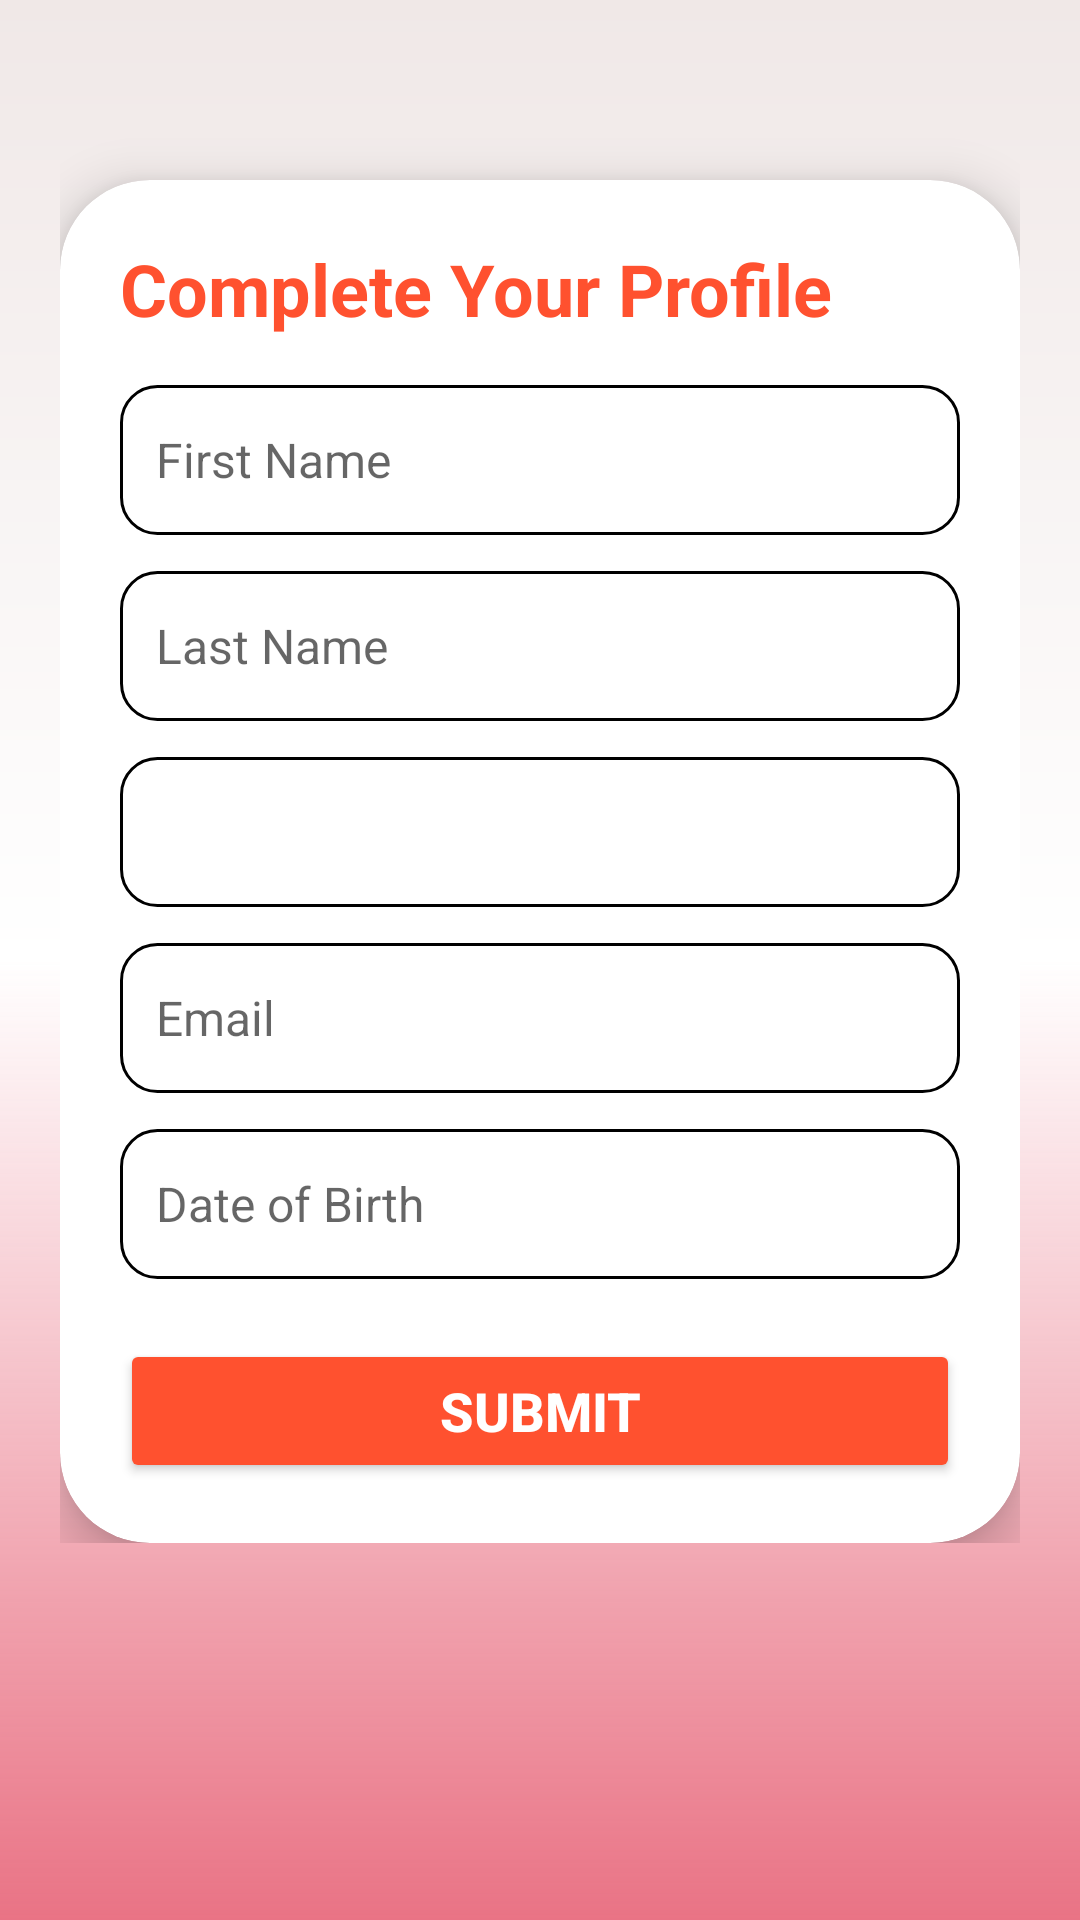

This screen was rendered from an Android layout file. Write that file and the resources it references.
<!-- AndroidManifest.xml: application theme Theme.NexResQ -->
<!-- res/layout/activity_profile.xml -->
<?xml version="1.0" encoding="utf-8"?>
<LinearLayout xmlns:android="http://schemas.android.com/apk/res/android"
    xmlns:app="http://schemas.android.com/apk/res-auto"
    xmlns:tools="http://schemas.android.com/tools"
    android:id="@+id/main"
    android:layout_width="match_parent"
    android:layout_height="match_parent"
    android:fillViewport="true"
    android:orientation="vertical"
    android:background="@drawable/gradient_bg"
    tools:context=".ProfileActivity">

    <LinearLayout
        android:layout_width="match_parent"
        android:layout_height="wrap_content"
        android:orientation="vertical"
        android:padding="20dp"
        android:gravity="center_horizontal">

        <androidx.cardview.widget.CardView
            android:layout_width="match_parent"
            android:layout_height="wrap_content"
            app:cardCornerRadius="30dp"
            app:cardElevation="10dp"
            app:cardBackgroundColor="@android:color/white"
            android:layout_marginTop="40dp">

            <LinearLayout
                android:layout_width="match_parent"
                android:layout_height="wrap_content"
                android:orientation="vertical"
                android:padding="20dp">

                <TextView
                    android:layout_width="wrap_content"
                    android:layout_height="wrap_content"
                    android:text="Complete Your Profile"
                    android:textStyle="bold"
                    android:textColor="#FF512F"
                    android:textSize="24sp"
                    android:layout_marginBottom="16dp" />

                <EditText
                    android:id="@+id/firstNameEditText"
                    android:layout_width="match_parent"
                    android:layout_height="50dp"
                    android:hint="First Name"
                    android:background="@drawable/rounded_edittext_bg"
                    android:padding="12dp"
                    android:inputType="textPersonName"
                    android:textColor="#000000"
                    android:textSize="16sp"
                    android:layout_marginBottom="12dp"/>

                <EditText
                    android:id="@+id/lastNameEditText"
                    android:layout_width="match_parent"
                    android:layout_height="50dp"
                    android:hint="Last Name"
                    android:background="@drawable/rounded_edittext_bg"
                    android:padding="12dp"
                    android:inputType="textPersonName"
                    android:textColor="#000000"
                    android:textSize="16sp"
                    android:layout_marginBottom="12dp"/>

                <Spinner
                    android:id="@+id/genderSpinner"
                    android:layout_width="match_parent"
                    android:layout_height="50dp"
                    android:background="@drawable/rounded_edittext_bg"
                    android:padding="12dp"
                    android:layout_marginBottom="12dp"/>

                <EditText
                    android:id="@+id/emailEditText"
                    android:layout_width="match_parent"
                    android:layout_height="50dp"
                    android:hint="Email"
                    android:background="@drawable/rounded_edittext_bg"
                    android:padding="12dp"
                    android:inputType="textEmailAddress"
                    android:textColor="#000000"
                    android:textSize="16sp"
                    android:layout_marginBottom="12dp"/>

                <EditText
                    android:id="@+id/dobEditText"
                    android:layout_width="match_parent"
                    android:layout_height="50dp"
                    android:hint="Date of Birth"
                    android:background="@drawable/rounded_edittext_bg"
                    android:padding="12dp"
                    android:focusable="false"
                    android:textColor="#000000"
                    android:textSize="16sp"
                    android:inputType="date"
                    android:layout_marginBottom="20dp"/>

                <Button
                    android:id="@+id/submitBtn"
                    android:layout_width="match_parent"
                    android:layout_height="wrap_content"
                    android:text="Submit"
                    android:textColor="@android:color/white"
                    android:backgroundTint="#FF512F"
                    android:textStyle="bold"
                    android:textSize="18sp"/>
            </LinearLayout>
        </androidx.cardview.widget.CardView>
    </LinearLayout>
</LinearLayout>
<!-- resources referenced by this layout -->
<resources>
  <!-- drawable gradient_bg (drawable) -->
  <?xml version="1.0" encoding="utf-8"?>
  <shape xmlns:android="http://schemas.android.com/apk/res/android">
  
      
      <gradient xmlns:android="http://schemas.android.com/apk/res/android"
          android:type="linear"
          android:angle="145"
          android:startColor="@color/primaryColor"
          android:endColor="@color/secondaryColor"
          android:gradientRadius="360"
          android:centerColor="#FFFFFF"
          android:useLevel="false"/>
  
  </shape>
  <!-- drawable rounded_edittext_bg (drawable) -->
  <?xml version="1.0" encoding="utf-8"?>
  <shape xmlns:android="http://schemas.android.com/apk/res/android">
      <solid android:color="@color/white" />
      
      <stroke
          android:width="1dp"
          android:color="@color/black" />
  
      <corners android:radius="12dp" />
  </shape>
  <style name="Theme.NexResQ" parent="Theme.MaterialComponents.DayNight.NoActionBar">
          
          <item name="colorPrimary">@color/purple_500</item>
          <item name="colorPrimaryVariant">@color/purple_700</item>
          <item name="colorOnPrimary">@color/white</item>
          
          <item name="colorSecondary">@color/teal_200</item>
          <item name="colorSecondaryVariant">@color/teal_700</item>
          <item name="colorOnSecondary">@color/black</item>
          
          <item name="android:statusBarColor">?attr/colorPrimaryVariant</item>
          
      </style>
  <color name="primaryColor">#F0E8E7</color>
  <color name="secondaryColor">#A3DD2440</color>
  <color name="white">#FFFFFFFF</color>
  <color name="black">#FF000000</color>
  <color name="purple_500">#FF6200EE</color>
  <color name="purple_700">#FF3700B3</color>
  <color name="teal_200">#FF03DAC5</color>
  <color name="teal_700">#FF018786</color>
</resources>
